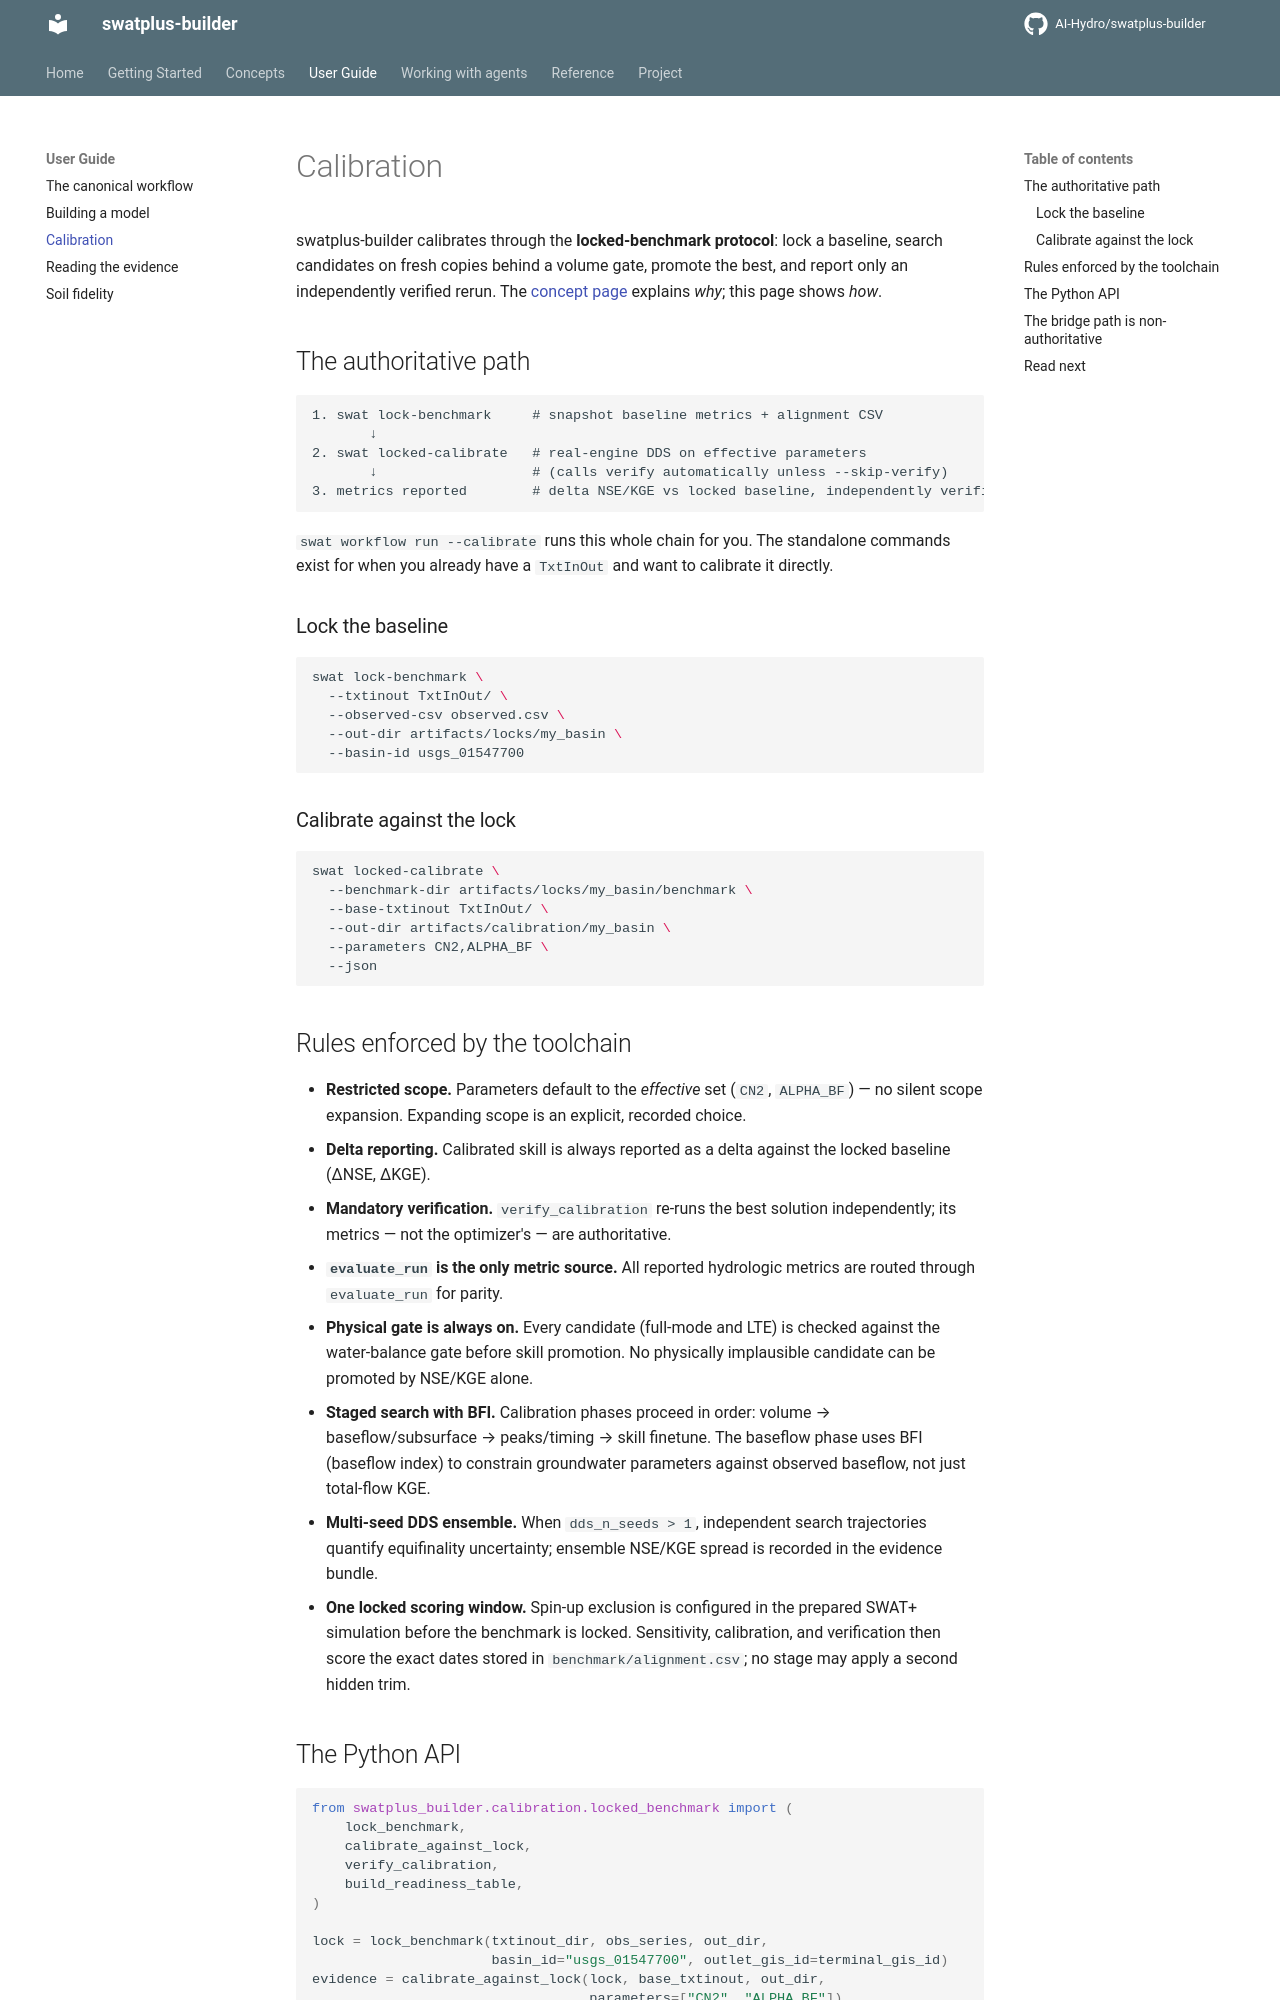

repository: AI-Hydro/swatplus-builder · page: guide/calibration/index.html · generator: mkdocs

# Calibration

swatplus-builder calibrates through the **locked-benchmark protocol**: lock a
baseline, search candidates on fresh copies behind a volume gate, promote the
best, and report only an independently verified rerun. The
[concept page](../concepts/locked-calibration.md) explains *why*; this page
shows *how*.

## The authoritative path

```
1. swat lock-benchmark     # snapshot baseline metrics + alignment CSV
       ↓
2. swat locked-calibrate   # real-engine DDS on effective parameters
       ↓                   # (calls verify automatically unless --skip-verify)
3. metrics reported        # delta NSE/KGE vs locked baseline, independently verified
```

`swat workflow run --calibrate` runs this whole chain for you. The standalone
commands exist for when you already have a `TxtInOut` and want to calibrate it
directly.

### Lock the baseline

```bash
swat lock-benchmark \
  --txtinout TxtInOut/ \
  --observed-csv observed.csv \
  --out-dir artifacts/locks/my_basin \
  --basin-id usgs_01547700
```

### Calibrate against the lock

```bash
swat locked-calibrate \
  --benchmark-dir artifacts/locks/my_basin/benchmark \
  --base-txtinout TxtInOut/ \
  --out-dir artifacts/calibration/my_basin \
  --parameters CN2,ALPHA_BF \
  --json
```

## Rules enforced by the toolchain

- **Restricted scope.** Parameters default to the *effective* set (`CN2`,
  `ALPHA_BF`) — no silent scope expansion. Expanding scope is an explicit,
  recorded choice.
- **Delta reporting.** Calibrated skill is always reported as a delta against
  the locked baseline (ΔNSE, ΔKGE).
- **Mandatory verification.** `verify_calibration` re-runs the best solution
  independently; its metrics — not the optimizer's — are authoritative.
- **`evaluate_run` is the only metric source.** All reported hydrologic metrics
  are routed through `evaluate_run` for parity.
- **Physical gate is always on.** Every candidate (full-mode and LTE) is
  checked against the water-balance gate before skill promotion. No physically
  implausible candidate can be promoted by NSE/KGE alone.
- **Staged search with BFI.** Calibration phases proceed in order: volume →
  baseflow/subsurface → peaks/timing → skill finetune. The baseflow phase
  uses BFI (baseflow index) to constrain groundwater parameters against
  observed baseflow, not just total-flow KGE.
- **Multi-seed DDS ensemble.** When `dds_n_seeds > 1`, independent search
  trajectories quantify equifinality uncertainty; ensemble NSE/KGE spread
  is recorded in the evidence bundle.
- **One locked scoring window.** Spin-up exclusion is configured in the
  prepared SWAT+ simulation before the benchmark is locked. Sensitivity,
  calibration, and verification then score the exact dates stored in
  `benchmark/alignment.csv`; no stage may apply a second hidden trim.
